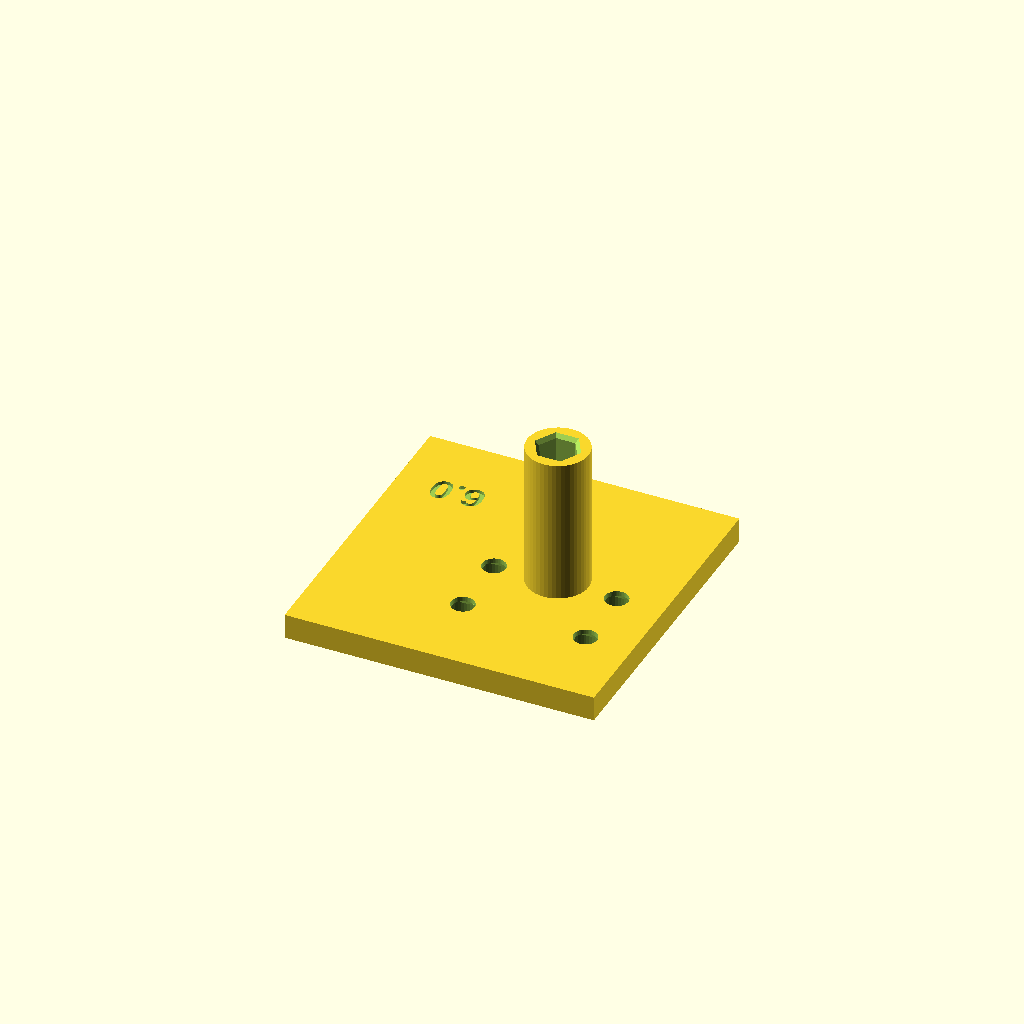
Cell 1: rendered with the file's own defaults.
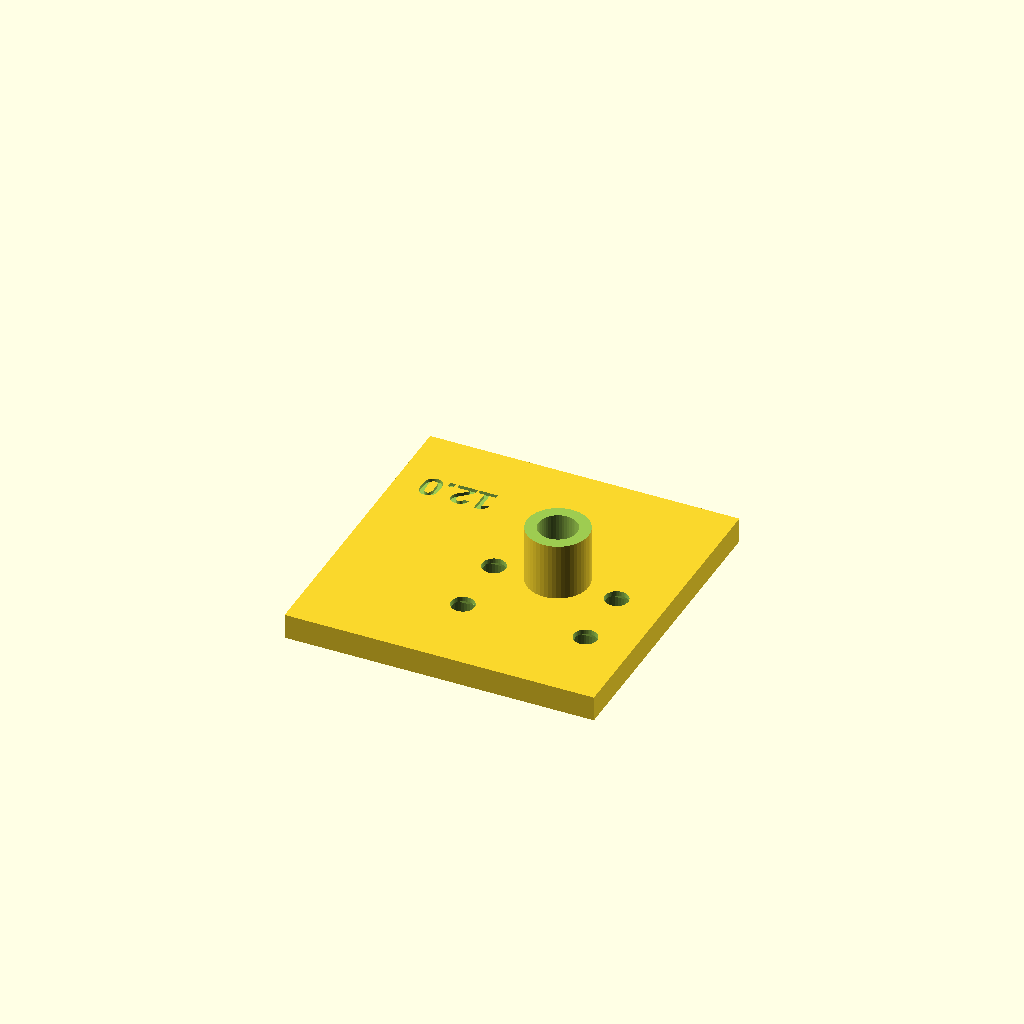
Cell 2 — HEX_AF set to 12, the other parameters unchanged.
One fixed orthographic camera (rotation 55°, 0°, 25°; colour scheme Cornfield) for every cell.
Source of the model, concepts/test-rig/print/table_hex6.0.scad:
// Looser stylus guide, for when the 5.8 version binds.
include <../cad/punch_rig_018.scad>
PART = "table_print";
HEX_AF = 6.0;
Customizer parameters (derived from the source; name, type, default, range or options):
PART: string, default "table_print"
HEX_AF: number, default 6
